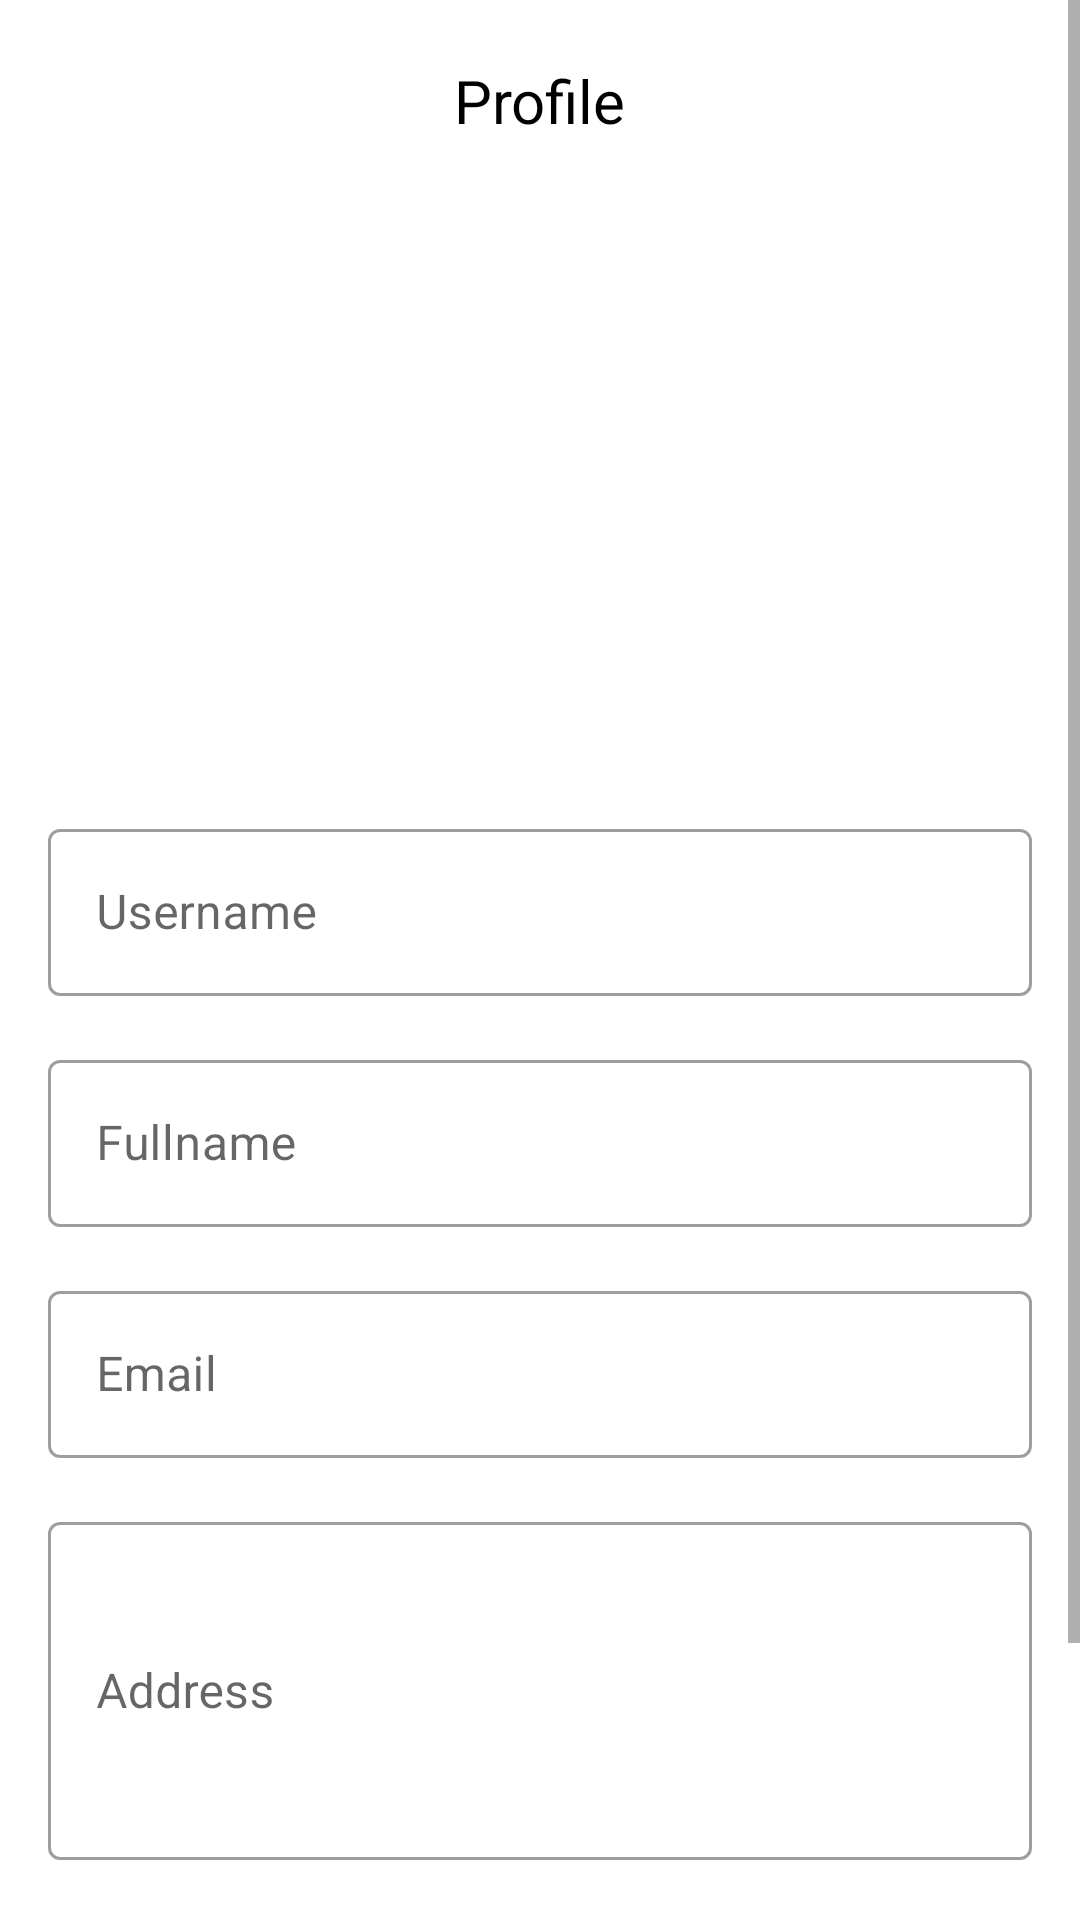

Produce the Android XML layout that renders to this screen, including the resource entries it uses.
<!-- AndroidManifest.xml: application theme Theme.MovieAppnewFeatured -->
<!-- res/layout/fragment_profile.xml -->
<?xml version="1.0" encoding="utf-8"?>
<ScrollView xmlns:android="http://schemas.android.com/apk/res/android"
    xmlns:tools="http://schemas.android.com/tools"
    android:layout_width="match_parent"
    android:layout_height="match_parent"
    xmlns:app="http://schemas.android.com/apk/res-auto"
    tools:context=".ui.profile.ProfileFragment">

    <androidx.constraintlayout.widget.ConstraintLayout
        android:layout_width="match_parent"
        android:layout_height="wrap_content">

        <ImageView
            android:id="@+id/iv_back"
            android:layout_width="wrap_content"
            android:layout_height="wrap_content"
            android:layout_marginStart="8dp"
            android:padding="16dp"
            android:src="@drawable/ic_arrow"
            app:layout_constraintBottom_toBottomOf="@+id/txtTitle"
            app:layout_constraintStart_toStartOf="parent"
            app:layout_constraintTop_toTopOf="@+id/txtTitle"
            tools:ignore="ContentDescription" />

        <TextView
            android:id="@+id/txtTitle"
            android:layout_width="wrap_content"
            android:layout_height="wrap_content"
            android:layout_marginTop="20dp"
            android:text="@string/profile"
            android:textColor="@color/black"
            android:textSize="20sp"
            app:layout_constraintEnd_toEndOf="parent"
            app:layout_constraintStart_toStartOf="parent"
            app:layout_constraintTop_toTopOf="parent" />

        <ImageView
            android:id="@+id/imgLogo"
            android:layout_width="200dp"
            android:layout_height="200dp"
            android:layout_marginTop="8dp"
            android:src="@drawable/logo_binar"
            app:layout_constraintEnd_toEndOf="parent"
            app:layout_constraintStart_toStartOf="parent"
            app:layout_constraintTop_toBottomOf="@+id/txtTitle"
            android:contentDescription="TODO" />

        <com.google.android.material.textfield.TextInputLayout
            android:id="@+id/labelUsername"
            style="@style/Widget.MaterialComponents.TextInputLayout.OutlinedBox"
            android:layout_width="match_parent"
            android:layout_height="wrap_content"
            android:layout_marginStart="16dp"
            android:layout_marginTop="16dp"
            android:layout_marginEnd="16dp"
            android:hint="@string/nama_pengguna"
            app:layout_constraintEnd_toEndOf="parent"
            app:layout_constraintStart_toStartOf="parent"
            app:layout_constraintTop_toBottomOf="@id/imgLogo">

            <com.google.android.material.textfield.TextInputEditText
                android:id="@+id/edt_username"
                android:layout_width="match_parent"
                android:layout_height="wrap_content" />

        </com.google.android.material.textfield.TextInputLayout>

        <com.google.android.material.textfield.TextInputLayout
            android:id="@+id/labelFullname"
            style="@style/Widget.MaterialComponents.TextInputLayout.OutlinedBox"
            android:layout_width="match_parent"
            android:layout_height="wrap_content"
            android:layout_marginStart="16dp"
            android:layout_marginTop="16dp"
            android:layout_marginEnd="16dp"
            android:hint="@string/nama_lengkap"
            app:layout_constraintEnd_toStartOf="parent"
            app:layout_constraintStart_toStartOf="parent"
            app:layout_constraintTop_toBottomOf="@id/labelUsername">

            <com.google.android.material.textfield.TextInputEditText
                android:id="@+id/edt_fullname"
                android:layout_width="match_parent"
                android:layout_height="wrap_content" />

        </com.google.android.material.textfield.TextInputLayout>


        <com.google.android.material.textfield.TextInputLayout
            android:id="@+id/labelEmail"
            style="@style/Widget.MaterialComponents.TextInputLayout.OutlinedBox"
            android:layout_width="match_parent"
            android:layout_height="wrap_content"
            android:layout_marginStart="16dp"
            android:layout_marginTop="16dp"
            android:layout_marginEnd="16dp"
            android:hint="@string/email"
            app:layout_constraintEnd_toEndOf="parent"
            app:layout_constraintStart_toStartOf="parent"
            app:layout_constraintTop_toBottomOf="@id/labelFullname">

            <com.google.android.material.textfield.TextInputEditText
                android:id="@+id/edt_email"
                android:layout_width="match_parent"
                android:layout_height="wrap_content"
                android:inputType="textEmailAddress" />

        </com.google.android.material.textfield.TextInputLayout>


        <com.google.android.material.textfield.TextInputLayout
            android:id="@+id/labelAddress"
            style="@style/Widget.MaterialComponents.TextInputLayout.OutlinedBox"
            android:layout_width="match_parent"
            android:layout_height="wrap_content"
            android:layout_marginStart="16dp"
            android:layout_marginTop="16dp"
            android:layout_marginEnd="16dp"
            android:hint="@string/alamat_pengguna"
            app:layout_constraintEnd_toEndOf="parent"
            app:layout_constraintStart_toStartOf="parent"
            app:layout_constraintTop_toBottomOf="@id/labelEmail">

            <com.google.android.material.textfield.TextInputEditText
                android:id="@+id/edt_address"
                android:layout_width="match_parent"
                android:layout_height="wrap_content"
                android:ems="10"
                android:focusable="false"
                android:focusableInTouchMode="false"
                android:inputType="textMultiLine|textLongMessage"
                android:lines="4"
                android:scrollbars="vertical" />

        </com.google.android.material.textfield.TextInputLayout>


        <Button
            android:id="@+id/btnEdit"
            android:layout_width="0dp"
            android:layout_height="wrap_content"
            android:layout_marginTop="16dp"
            android:text="Edit Profile"
            android:textAllCaps="false"
            app:layout_constraintEnd_toEndOf="@+id/labelAddress"
            app:layout_constraintStart_toStartOf="@+id/labelAddress"
            app:layout_constraintTop_toBottomOf="@+id/labelAddress" />

        <Button
            android:id="@+id/btn_logout"
            android:layout_width="0dp"
            android:layout_height="wrap_content"
            android:layout_marginTop="16dp"
            android:backgroundTint="#DC0404"
            android:text="Logout"
            android:textAllCaps="false"
            app:layout_constraintEnd_toEndOf="@+id/btnEdit"
            app:layout_constraintStart_toStartOf="@+id/btnEdit"
            app:layout_constraintTop_toBottomOf="@+id/btnEdit" />


    </androidx.constraintlayout.widget.ConstraintLayout>


</ScrollView>
<!-- resources referenced by this layout -->
<resources>
  <string name="alamat_pengguna">Address</string>
  <string name="email">Email</string>
  <string name="nama_lengkap">Fullname</string>
  <string name="nama_pengguna">Username</string>
  <string name="profile">Profile</string>
  <style name="Theme.MovieAppnewFeatured" parent="Theme.MaterialComponents.DayNight.DarkActionBar">
          
          <item name="colorPrimary">#FFC107</item>
          <item name="colorPrimaryVariant">#FF9800</item>
          <item name="colorOnPrimary">@color/white</item>
          
          <item name="colorSecondary">@color/teal_200</item>
          <item name="colorSecondaryVariant">@color/teal_700</item>
          <item name="colorOnSecondary">@color/black</item>
          
          <item name="android:statusBarColor">?attr/colorPrimaryVariant</item>
          
      </style>
  <!-- not gathered from this repository: default colours our renderer supplied (Android Studio template values) -->
  <color name="teal_200">#FF03DAC5</color>
  <color name="teal_700">#FF018786</color>
  <color name="black">#FF000000</color>
  <color name="white">#FFFFFFFF</color>
</resources>
